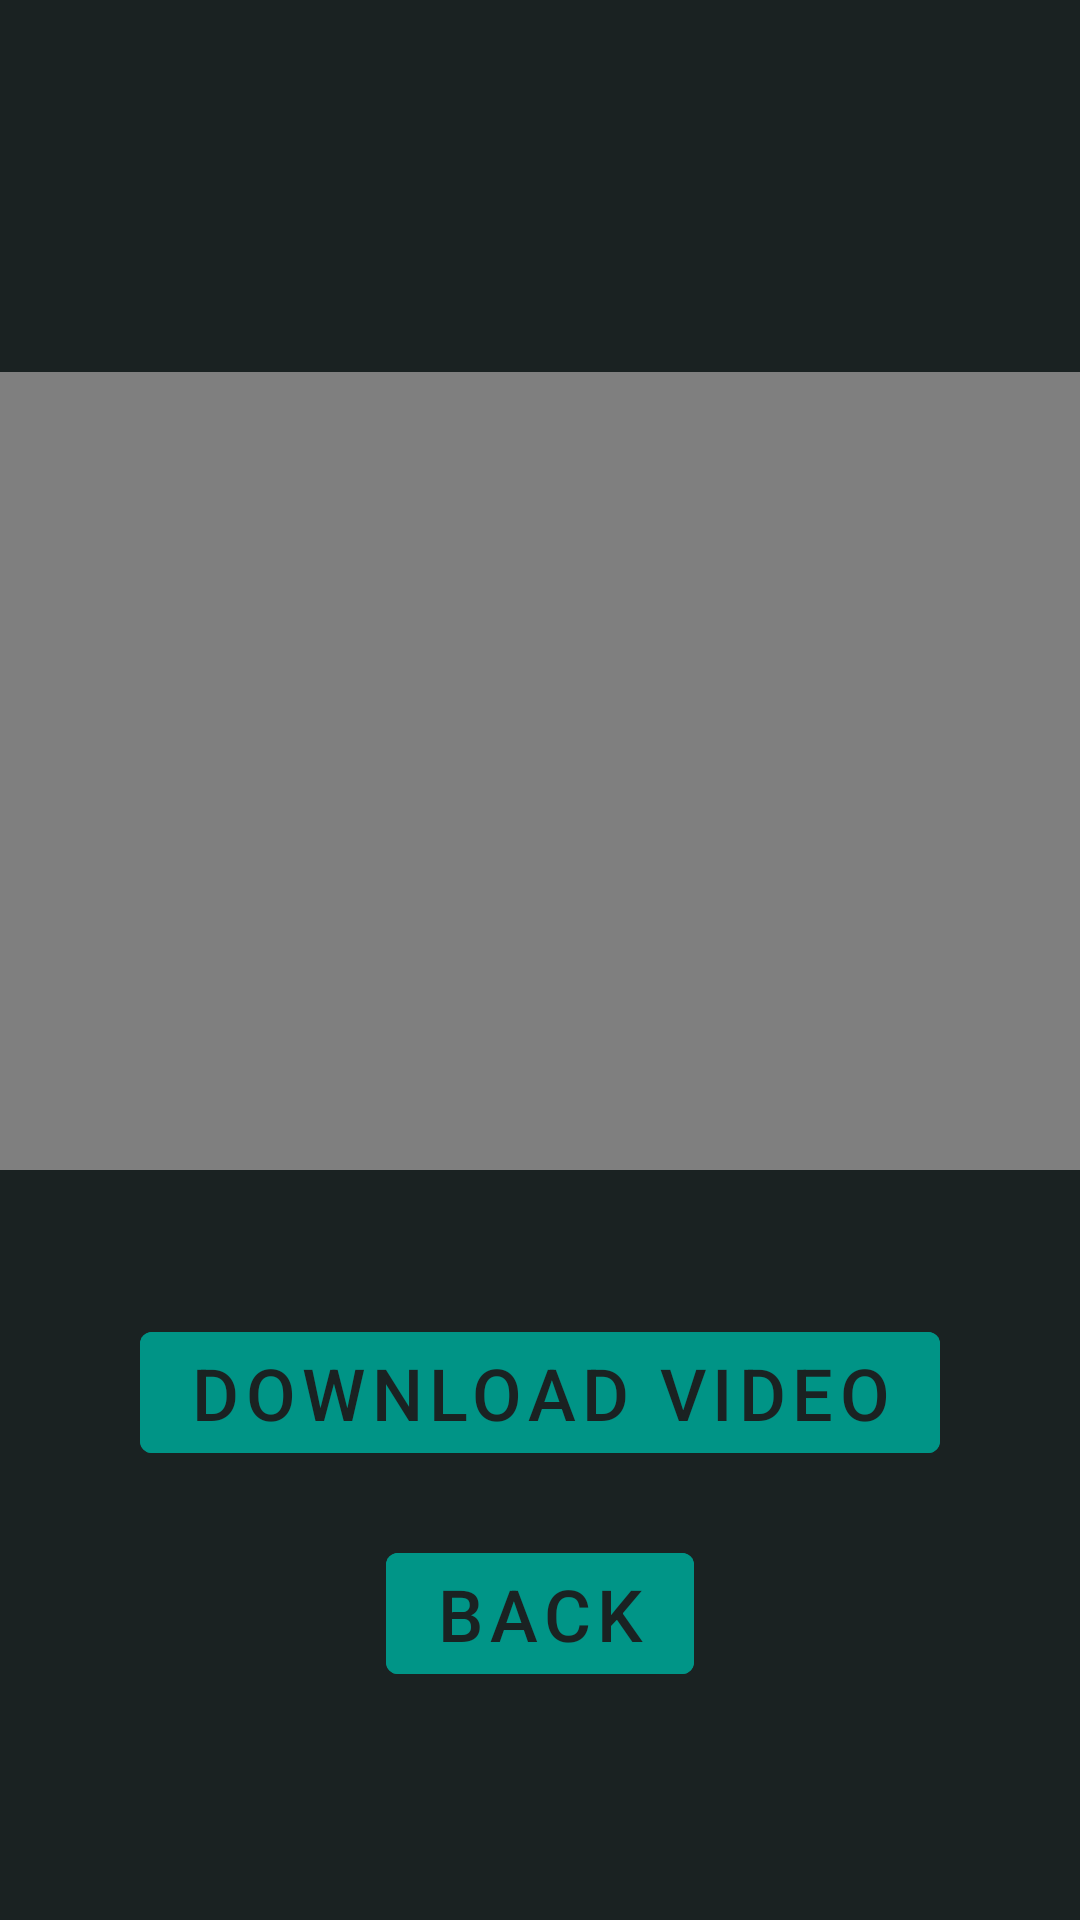

Reconstruct the res/layout file that produces this screen, plus the resources it refers to.
<!-- AndroidManifest.xml: application theme Theme.Droame_assignment -->
<!-- res/layout/fragment_second.xml -->
<?xml version="1.0" encoding="utf-8"?>
<androidx.constraintlayout.widget.ConstraintLayout xmlns:android="http://schemas.android.com/apk/res/android"
    xmlns:app="http://schemas.android.com/apk/res-auto"
    xmlns:tools="http://schemas.android.com/tools"
    android:layout_width="match_parent"
    android:layout_height="match_parent"
    android:background="#1A2222"
    tools:context=".SecondFragment">

    <TextView
        android:id="@+id/textview_second"
        android:layout_width="wrap_content"
        android:layout_height="wrap_content"
        app:layout_constraintBottom_toTopOf="@id/button_second"
        app:layout_constraintEnd_toEndOf="parent"
        app:layout_constraintStart_toStartOf="parent"
        app:layout_constraintTop_toTopOf="parent" />

    <Button
        android:id="@+id/button_second"
        android:layout_width="wrap_content"
        android:layout_height="wrap_content"
        android:layout_marginBottom="76dp"
        android:backgroundTint="#009587"
        android:text="BACK"
        android:textColor="#1A2222"
        android:textSize="24sp"
        app:layout_constraintBottom_toBottomOf="parent"
        app:layout_constraintEnd_toEndOf="parent"
        app:layout_constraintStart_toStartOf="parent" />

    <VideoView
        android:id="@+id/videoView1"
        android:layout_width="368dp"
        android:layout_height="266dp"
        android:layout_marginTop="124dp"
        app:layout_constraintEnd_toEndOf="parent"
        app:layout_constraintStart_toStartOf="parent"
        app:layout_constraintTop_toTopOf="parent" />

    <Button
        android:id="@+id/download_button"
        android:layout_width="wrap_content"
        android:layout_height="wrap_content"
        android:layout_marginTop="48dp"
        android:backgroundTint="#009486"
        android:fontFamily="sans-serif-medium"
        android:text="Download Video"
        android:textColor="#1A2222"
        android:textSize="24sp"
        app:layout_constraintEnd_toEndOf="parent"
        app:layout_constraintStart_toStartOf="parent"
        app:layout_constraintTop_toBottomOf="@+id/videoView1" />
</androidx.constraintlayout.widget.ConstraintLayout>
<!-- resources referenced by this layout -->
<resources>
  <style name="Theme.Droame_assignment" parent="Theme.MaterialComponents.DayNight.DarkActionBar">
          
          <item name="colorPrimary">@color/purple_500</item>
          <item name="colorPrimaryVariant">@color/purple_700</item>
          <item name="colorOnPrimary">@color/white</item>
          
          <item name="colorSecondary">@color/teal_200</item>
          <item name="colorSecondaryVariant">@color/teal_700</item>
          <item name="colorOnSecondary">@color/black</item>
          
          <item name="android:statusBarColor">?attr/colorPrimaryVariant</item>
          
      </style>
  <!-- not gathered from this repository: default colours our renderer supplied (Android Studio template values) -->
  <color name="purple_500">#FF6200EE</color>
  <color name="purple_700">#FF3700B3</color>
  <color name="teal_200">#FF03DAC5</color>
  <color name="teal_700">#FF018786</color>
  <color name="black">#FF000000</color>
  <color name="white">#FFFFFFFF</color>
</resources>
